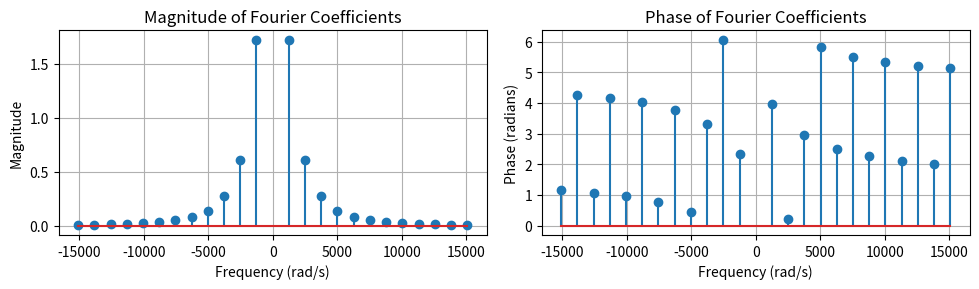

Generate this figure with matplotlib:
import numpy as np
import matplotlib.pyplot as plt

# Define parameters
period = 0.005

N = 12

# Create the range of n and exclude zero
n = np.arange(-N, N + 1)
n = n[n != 0]
omega = n * 2 * np.pi / period

# Fourier coefficients
cn = np.exp(1J * np.pi * n) * 1j * (1 / ((n) * np.pi))

# Transfer function
alpha = (1000 * np.pi)
H_omega = ((alpha)**2) /((-omega**2) + (2 * alpha * 1J * omega) + (alpha**2))
X_omega = 2 * np.pi * cn

# Compute magnitude and phase
mag = (np.abs(X_omega)) * np.abs(H_omega)
phase = (np.angle(X_omega)) + np.angle(H_omega)

# Ensure phase stays within [-π, π]
phase[phase < 0] += 2 * np.pi
phase[phase > 2 * np.pi] -= 2 * np.pi

# Plot magnitude and phase
plt.figure(figsize=(10, 3))

# Magnitude plot
plt.subplot(1, 2, 1)
plt.stem(omega, mag)
plt.title("Magnitude of Fourier Coefficients")
plt.xlabel("Frequency (rad/s)")
plt.ylabel("Magnitude")
plt.grid()

# Phase plot
plt.subplot(1, 2, 2)
plt.stem(omega, phase)
plt.title("Phase of Fourier Coefficients")
plt.xlabel("Frequency (rad/s)")
plt.ylabel("Phase (radians)")
plt.grid()

# Show plots
plt.tight_layout()
plt.show()
